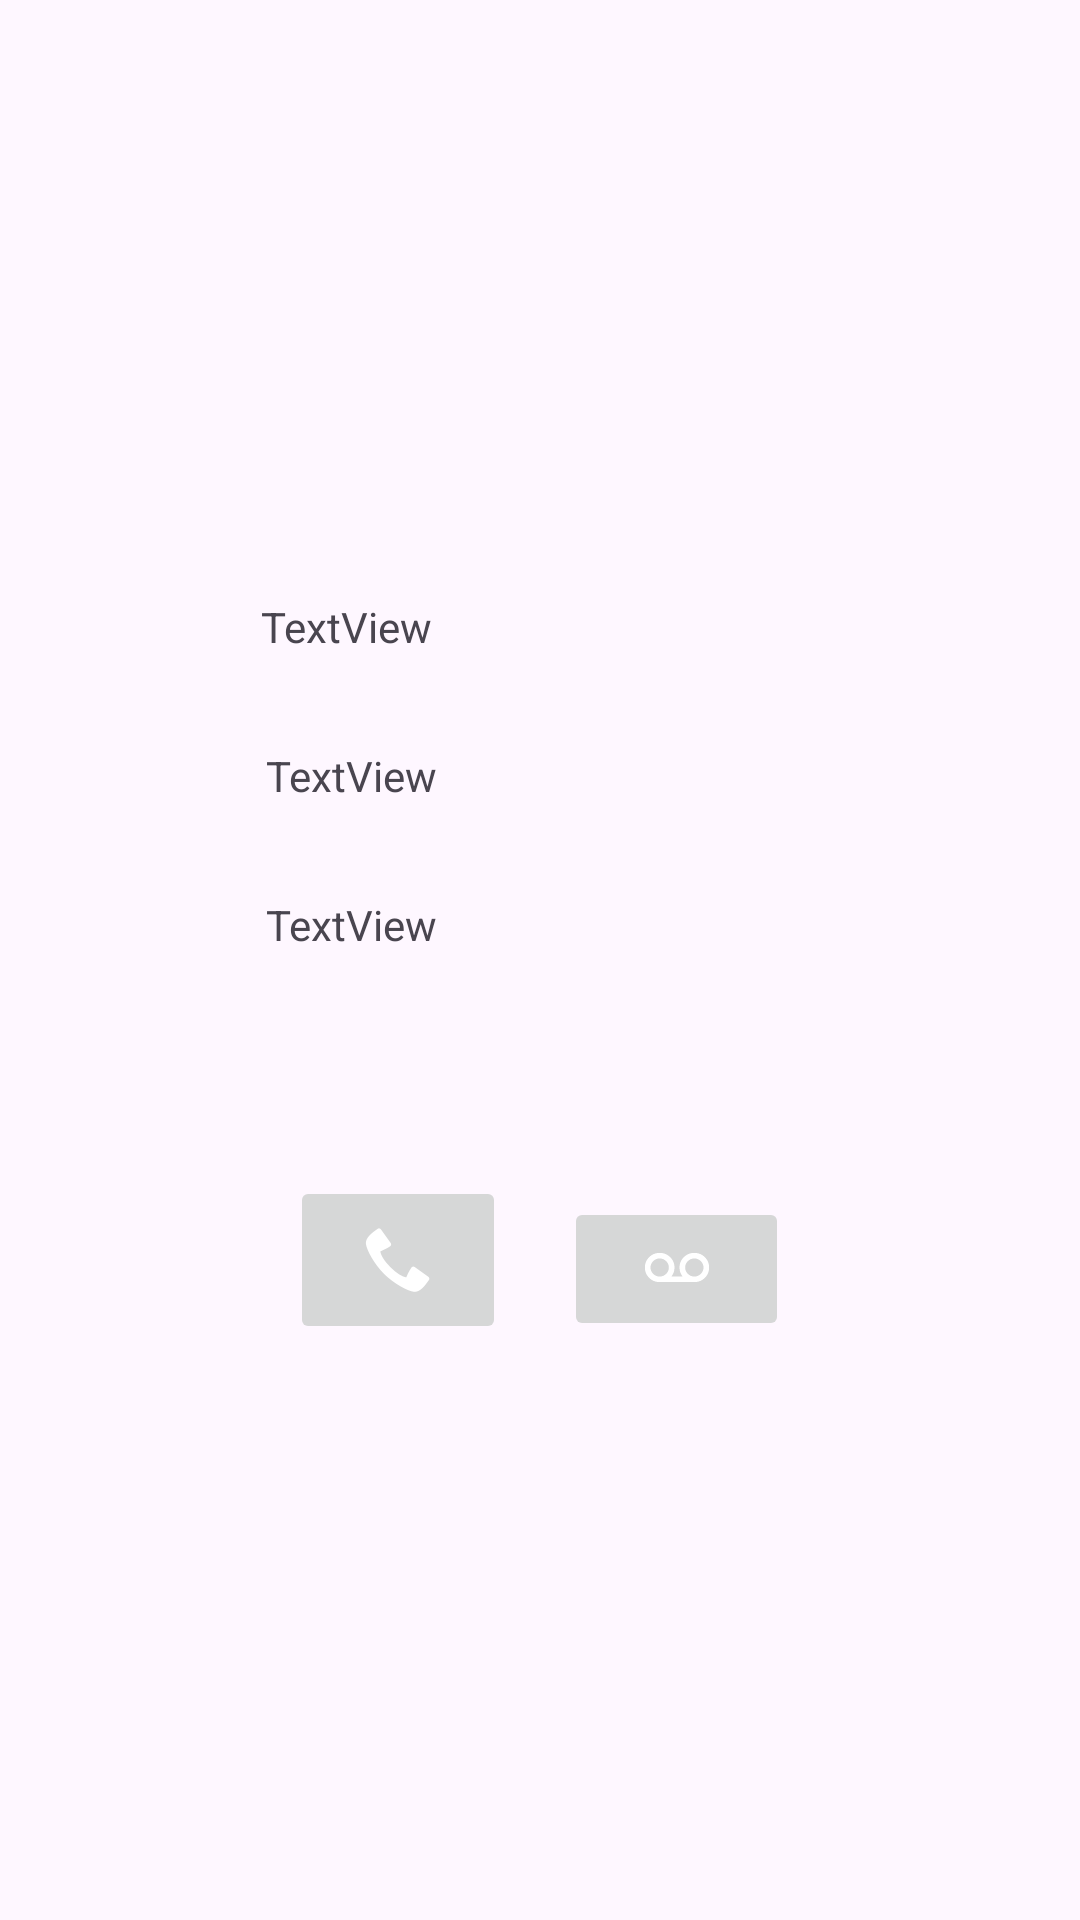

Layout XML and referenced resources for this Android screen:
<!-- AndroidManifest.xml: application theme Theme.DeptOfInfoTechMobileApp -->
<!-- res/layout/display_staff.xml -->
<?xml version="1.0" encoding="utf-8"?>
<androidx.constraintlayout.widget.ConstraintLayout xmlns:android="http://schemas.android.com/apk/res/android"
    xmlns:app="http://schemas.android.com/apk/res-auto"
    xmlns:tools="http://schemas.android.com/tools"
    android:layout_width="match_parent"
    android:layout_height="match_parent"
    tools:context=".FacultyStaffDirectory">

    

    <ImageView
        android:id="@+id/staffimageView"
        android:layout_width="210dp"
        android:layout_height="186dp"
        app:layout_constraintBottom_toBottomOf="parent"
        app:layout_constraintEnd_toEndOf="parent"
        app:layout_constraintStart_toStartOf="parent"
        app:layout_constraintTop_toTopOf="parent"
        app:layout_constraintVertical_bias="0.027"
        tools:ignore="ImageContrastCheck"
        tools:srcCompat="@drawable/a" />

    <TextView
        android:id="@+id/staffNameView"
        android:layout_width="183dp"
        android:layout_height="43dp"
        android:text="@string/staffNameDisplay"
        app:layout_constraintBottom_toBottomOf="parent"
        app:layout_constraintEnd_toEndOf="parent"
        app:layout_constraintHorizontal_bias="0.491"
        app:layout_constraintStart_toStartOf="parent"
        app:layout_constraintTop_toTopOf="parent"
        app:layout_constraintVertical_bias="0.334" />

    <TextView
        android:id="@+id/staffPNumView"
        android:layout_width="183dp"
        android:layout_height="43dp"
        android:text="@string/staffPnumDisplay"
        app:layout_constraintBottom_toBottomOf="parent"
        app:layout_constraintEnd_toEndOf="parent"
        app:layout_constraintStart_toStartOf="parent"
        app:layout_constraintTop_toTopOf="parent"
        app:layout_constraintVertical_bias="0.417" />

    <TextView
        android:id="@+id/staffEmailView"
        android:layout_width="183dp"
        android:layout_height="43dp"
        android:text="@string/emailDisplay"
        app:layout_constraintBottom_toBottomOf="parent"
        app:layout_constraintEnd_toEndOf="parent"
        app:layout_constraintStart_toStartOf="parent"
        app:layout_constraintTop_toTopOf="parent" />

    <ImageButton
        android:id="@+id/callbtn"
        android:layout_width="72dp"
        android:layout_height="56dp"
        app:layout_constraintBottom_toBottomOf="parent"
        app:layout_constraintEnd_toEndOf="parent"
        app:layout_constraintHorizontal_bias="0.336"
        app:layout_constraintStart_toStartOf="parent"
        app:layout_constraintTop_toTopOf="parent"
        app:layout_constraintVertical_bias="0.671"
        app:srcCompat="@android:drawable/stat_sys_phone_call"
        tools:ignore="SpeakableTextPresentCheck" />

    <ImageButton
        android:id="@+id/emailstaffbtn"
        android:layout_width="75dp"
        android:layout_height="48dp"
        app:layout_constraintBottom_toBottomOf="parent"
        app:layout_constraintEnd_toEndOf="parent"
        app:layout_constraintHorizontal_bias="0.66"
        app:layout_constraintStart_toStartOf="parent"
        app:layout_constraintTop_toTopOf="parent"
        app:layout_constraintVertical_bias="0.674"
        app:srcCompat="@android:drawable/stat_notify_voicemail"
        tools:ignore="SpeakableTextPresentCheck" />
</androidx.constraintlayout.widget.ConstraintLayout>
<!-- resources referenced by this layout -->
<resources>
  <string name="emailDisplay">TextView</string>
  <string name="staffNameDisplay">TextView</string>
  <string name="staffPnumDisplay">TextView</string>
  <style name="Theme.DeptOfInfoTechMobileApp" parent="Base.Theme.DeptOfInfoTechMobileApp" />
  <style name="Base.Theme.DeptOfInfoTechMobileApp" parent="Theme.Material3.DayNight.NoActionBar">
          
          
      </style>
</resources>
